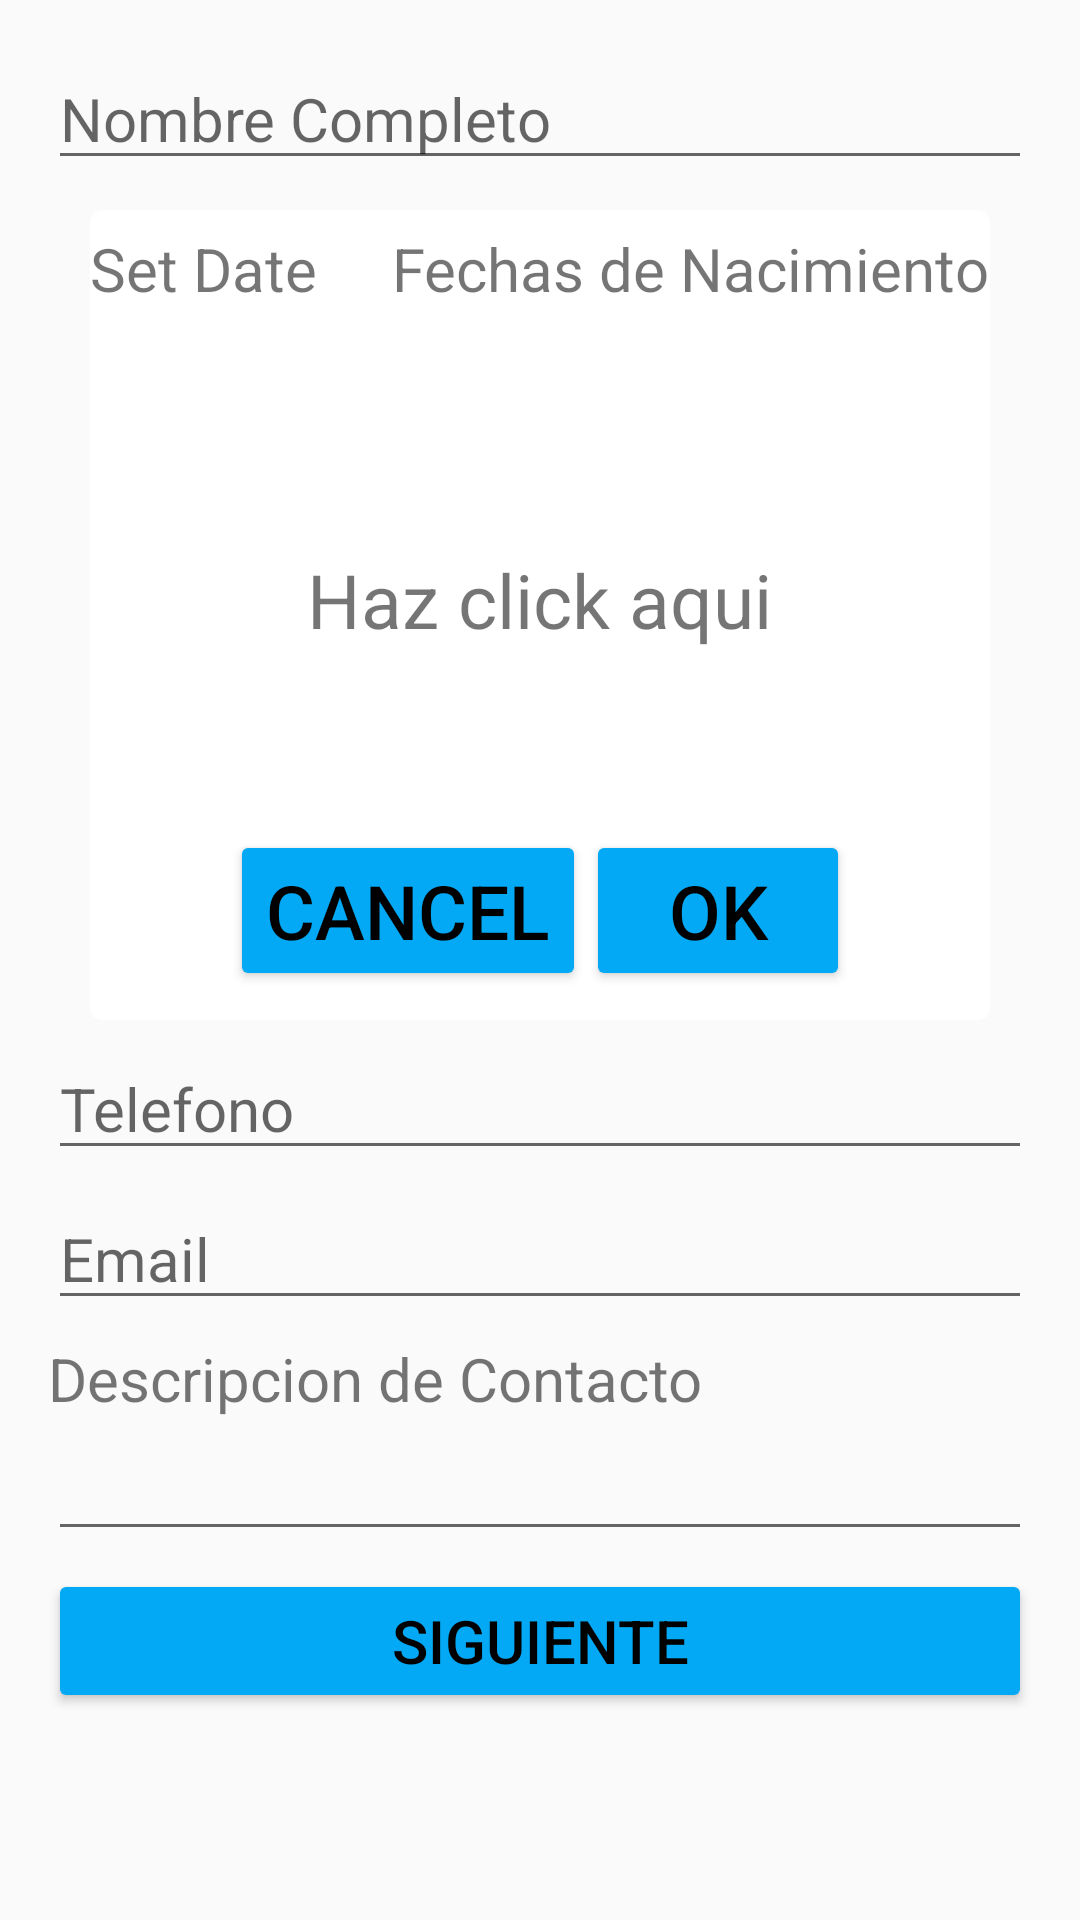

Android layout source for this screen:
<!-- AndroidManifest.xml: application theme AppTheme -->
<!-- res/layout/activity_main.xml -->
<?xml version="1.0" encoding="utf-8"?>
<android.support.constraint.ConstraintLayout xmlns:android="http://schemas.android.com/apk/res/android"
    xmlns:app="http://schemas.android.com/apk/res-auto"
    xmlns:tools="http://schemas.android.com/tools"
    xmlns:card_view="http://schemas.android.com/apk/res-auto"
    android:layout_width="match_parent"
    android:layout_height="match_parent"
    tools:context=".MainActivity">

    <LinearLayout
        android:layout_width="match_parent"
        android:layout_height="match_parent"
        android:orientation="vertical"
        android:paddingTop="@dimen/linear_top"
        android:paddingBottom="@dimen/linear_botton"
        android:paddingRight="@dimen/linear_right"
        android:paddingLeft="@dimen/linear_left"
        >


        <EditText
            android:id="@+id/et_nombre"
            android:layout_width="match_parent"
            android:layout_height="wrap_content"
            android:ems="10"
            android:textSize="@dimen/tamaño_letra"
            android:inputType="textPersonName"
            android:hint="@string/et_nombre" />

        <android.support.v7.widget.CardView
            xmlns:card_view="http://schemas.android.com/apk/res-auto"
            android:id="@+id/card_fecha"
            android:layout_width="@dimen/anchoCard"
            android:layout_height="@dimen/altoCard"
            card_view:cardCornerRadius="@dimen/cornerRadius"
            android:layout_gravity="center"
            android:layout_marginTop="@dimen/espacioCard_top">

            <LinearLayout
                android:layout_width="match_parent"
                android:layout_height="match_parent"
                android:orientation="vertical">

            <LinearLayout
                android:layout_width="wrap_content"
                android:layout_height="wrap_content"
                android:orientation="horizontal">

                <TextView
                    android:id="@+id/tv_setDate"
                    android:layout_width="match_parent"
                    android:layout_height="wrap_content"
                    android:text="@string/tv_setDate"
                    android:layout_marginTop="@dimen/espacio_top_card"
                    android:textSize="@dimen/tamaño_letra_card_dos"/>
                <TextView
                    android:id="@+id/tv_fecha"
                    android:layout_width="match_parent"
                    android:layout_height="wrap_content"
                    android:text="@string/tv_fecha"
                    android:layout_marginTop="@dimen/espacio_top_card"
                    android:layout_marginLeft="25dp"
                    android:textSize="@dimen/tamaño_letra_card_dos"/>

              </LinearLayout>

                <TextView
                    android:id="@+id/tv_fecha_nacimiento"
                    android:layout_width="wrap_content"
                    android:layout_height="wrap_content"
                    android:text="@string/tv_fecha_nacimiento"
                    android:layout_marginTop="@dimen/fecha_card_top"
                    android:textSize="@dimen/tamano_fecha_letra"
                    android:layout_gravity="center"
                    />

                <LinearLayout
                    android:layout_width="wrap_content"
                    android:layout_height="wrap_content"
                    android:orientation="horizontal"
                    android:layout_gravity="center"
                    android:layout_marginTop="60dp">

                    <Button
                        android:id="@+id/btn_cancel"
                        android:layout_width="wrap_content"
                        android:layout_height="wrap_content"
                        android:text="@string/btn_cancel"
                        android:onClick="limpiar"
                        android:textSize="@dimen/tamaño_letra_card"
                        android:theme="@style/MiBotonRaised"/>
                    <Button
                        android:id="@+id/btn_ok"
                        android:layout_width="wrap_content"
                        android:layout_height="wrap_content"
                        android:text="@string/btn_ok"
                        android:textSize="@dimen/tamaño_letra_card"
                        android:onClick="fecha"
                        android:theme="@style/MiBotonRaised"/>



                </LinearLayout>





            </LinearLayout>

        </android.support.v7.widget.CardView>

        <EditText
            android:id="@+id/et_telefono"
            android:layout_width="match_parent"
            android:layout_height="wrap_content"
            android:ems="10"
            android:textSize="@dimen/tamaño_letra"
            android:inputType="phone"
            android:hint="@string/et_telefono"
            android:layout_marginTop="@dimen/espacio_top"/>

        <EditText
            android:id="@+id/et_email"
            android:layout_width="match_parent"
            android:layout_height="wrap_content"
            android:ems="10"
            android:inputType="textEmailAddress"
            android:hint="@string/et_email"
            android:textSize="@dimen/tamaño_letra"
            android:layout_marginTop="@dimen/espacio_top"/>

        <TextView
            android:id="@+id/tv_descripcion"
            android:layout_width="match_parent"
            android:layout_height="wrap_content"
            android:text="@string/tv_descripcion"
            android:layout_marginTop="@dimen/espacio_top"
            android:textSize="@dimen/tamaño_letra"/>

        <EditText
            android:id="@+id/et_descripcionDos"
            android:layout_width="match_parent"
            android:layout_height="wrap_content"
            android:ems="10"
            android:inputType="textPersonName"
            android:text=""
            android:textSize="@dimen/tamaño_letra"/>

        <Button
            android:id="@+id/btn_siguiente"
            android:layout_width="match_parent"
            android:layout_height="wrap_content"
            android:text="@string/btn_siguiente"
            android:layout_marginTop="@dimen/espacio_top"
            android:textSize="@dimen/tamaño_letra"
            android:onClick="enviar"
            android:theme="@style/MiBotonRaised"/>


    </LinearLayout>


</android.support.constraint.ConstraintLayout>
<!-- resources referenced by this layout -->
<resources>
  <dimen name="altoCard">270dp</dimen>
  <dimen name="anchoCard">300dp</dimen>
  <dimen name="cornerRadius">4dp</dimen>
  <dimen name="espacioCard_top">10dp</dimen>
  <dimen name="espacio_top">6dp</dimen>
      
      //Dimensiones card_View
  <dimen name="espacio_top_card">6dp</dimen>
  
  
      //Dimensiones card_View Fecha
  <dimen name="fecha_card_top">80dp</dimen>
  <dimen name="linear_botton">16dp</dimen>
      
      //Dimenciones para Edit Text y Text View
  <dimen name="linear_left">16dp</dimen>
  <dimen name="linear_right">16dp</dimen>
  <dimen name="linear_top">16dp</dimen>
  <dimen name="tamano_fecha_letra">25sp</dimen>
  
      //----------------------------------------------------------------------------------------------
  
      //Dimesiones Segundo Activity
  
      //Dimensiones linearLayout 1
  <string name="btn_cancel">Cancel</string>
  <string name="btn_ok">Ok</string>
  <string name="btn_siguiente">Siguiente</string>
  <string name="et_email">Email</string>
  <string name="et_nombre">Nombre Completo</string>
  <string name="et_telefono">Telefono</string>
  <string name="tv_descripcion">Descripcion de Contacto</string>
  <string name="tv_fecha">Fechas de Nacimiento</string>
  <string name="tv_fecha_nacimiento">Haz click aqui</string>
      
      //------------------------------------------------------------------------------------------
      
      //textos activity dos
  <string name="tv_setDate">Set Date     </string>
  <style name="MiBotonRaised" parent="Theme.AppCompat.Light">
  
          <item name="colorButtonNormal">@color/color_btn_normal</item>
          <item name="colorControlHighlight">@color/color_btn_onda</item>
          <item name="android:textColor">@color/color_btn_letra</item>
  
      </style>
  <style name="AppTheme" parent="Theme.AppCompat.Light.DarkActionBar">
          
          <item name="colorPrimary">@color/colorPrimary</item>
          <item name="colorPrimaryDark">@color/colorPrimaryDark</item>
          <item name="colorAccent">@color/colorAccent</item>
      </style>
  <color name="color_btn_normal">#03A9F4</color>
  <color name="color_btn_onda">#9C27B0</color>
  <color name="color_btn_letra">#000000</color>
  <color name="colorPrimary">#6200EE</color>
  <color name="colorPrimaryDark">#3700B3</color>
  <color name="colorAccent">#03DAC5</color>
  
      //Colores boton
</resources>
